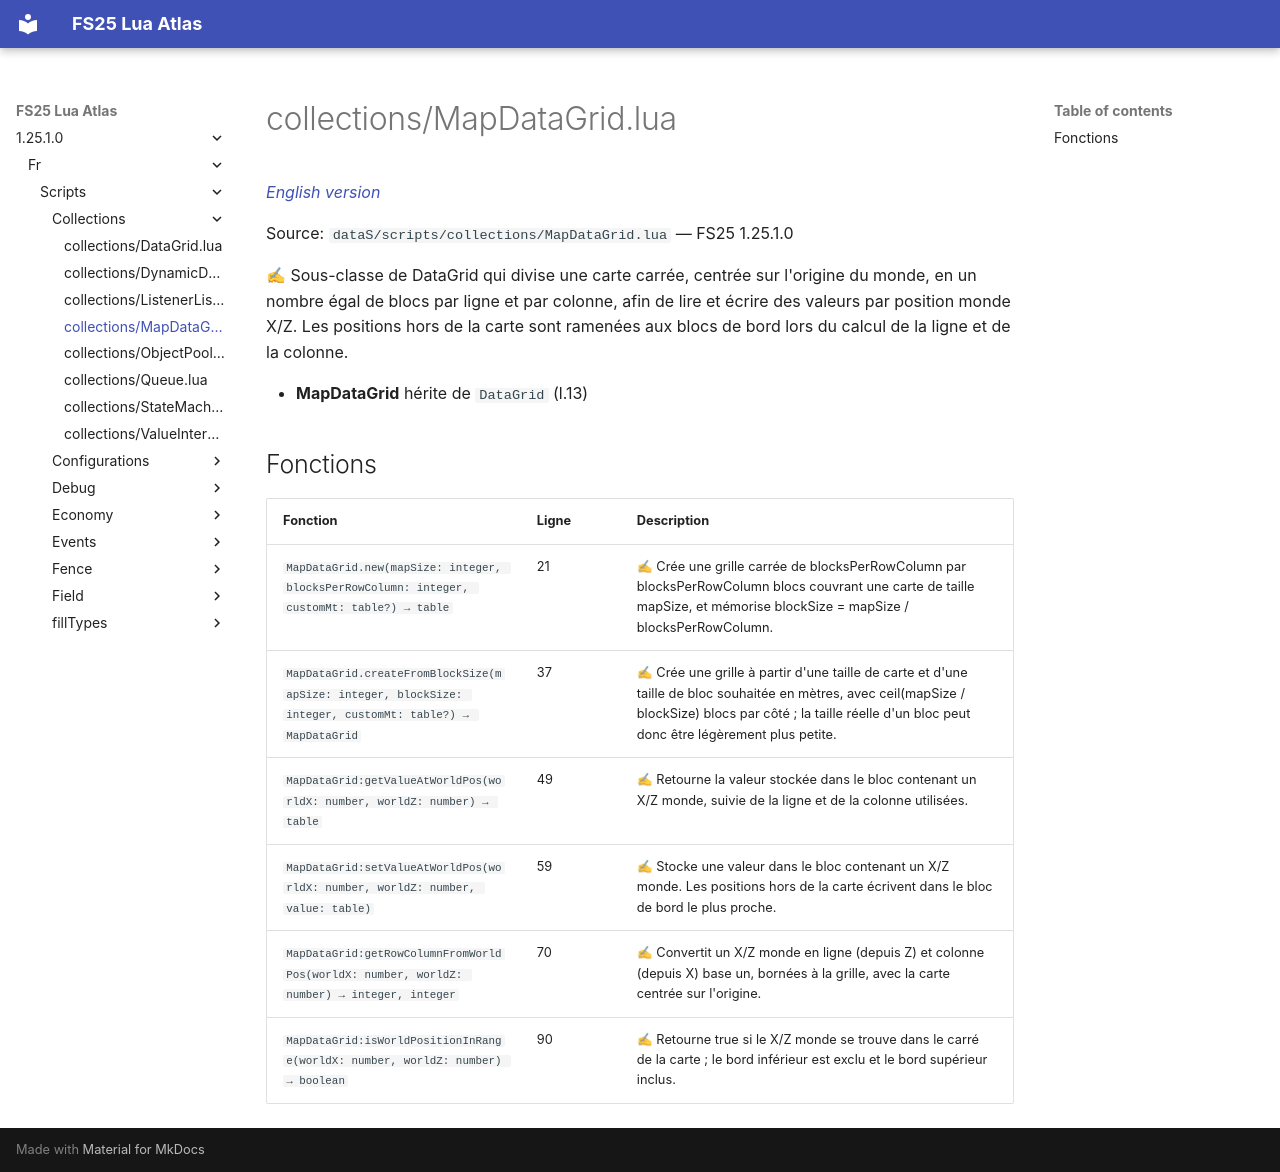

repository: Tim0219800/fs25-lua-atlas · page: 1.25.1.0/fr/scripts/collections/MapDataGrid.html · generator: mkdocs

# collections/MapDataGrid.lua

*[English version](../../../scripts/collections/MapDataGrid.md)*

Source: `dataS/scripts/collections/MapDataGrid.lua` — FS25 1.25.1.0

✍ Sous-classe de DataGrid qui divise une carte carrée, centrée sur l'origine du monde, en un nombre égal de blocs par ligne et par colonne, afin de lire et écrire des valeurs par position monde X/Z. Les positions hors de la carte sont ramenées aux blocs de bord lors du calcul de la ligne et de la colonne.

- **MapDataGrid** hérite de `DataGrid` (l.13)

## Fonctions

| Fonction | Ligne | Description |
|---|---|---|
| `MapDataGrid.new(mapSize: integer, blocksPerRowColumn: integer, customMt: table?) → table` | 21 | ✍ Crée une grille carrée de blocksPerRowColumn par blocksPerRowColumn blocs couvrant une carte de taille mapSize, et mémorise blockSize = mapSize / blocksPerRowColumn. |
| `MapDataGrid.createFromBlockSize(mapSize: integer, blockSize: integer, customMt: table?) → MapDataGrid` | 37 | ✍ Crée une grille à partir d'une taille de carte et d'une taille de bloc souhaitée en mètres, avec ceil(mapSize / blockSize) blocs par côté ; la taille réelle d'un bloc peut donc être légèrement plus petite. |
| `MapDataGrid:getValueAtWorldPos(worldX: number, worldZ: number) → table` | 49 | ✍ Retourne la valeur stockée dans le bloc contenant un X/Z monde, suivie de la ligne et de la colonne utilisées. |
| `MapDataGrid:setValueAtWorldPos(worldX: number, worldZ: number, value: table)` | 59 | ✍ Stocke une valeur dans le bloc contenant un X/Z monde. Les positions hors de la carte écrivent dans le bloc de bord le plus proche. |
| `MapDataGrid:getRowColumnFromWorldPos(worldX: number, worldZ: number) → integer, integer` | 70 | ✍ Convertit un X/Z monde en ligne (depuis Z) et colonne (depuis X) base un, bornées à la grille, avec la carte centrée sur l'origine. |
| `MapDataGrid:isWorldPositionInRange(worldX: number, worldZ: number) → boolean` | 90 | ✍ Retourne true si le X/Z monde se trouve dans le carré de la carte ; le bord inférieur est exclu et le bord supérieur inclus. |
